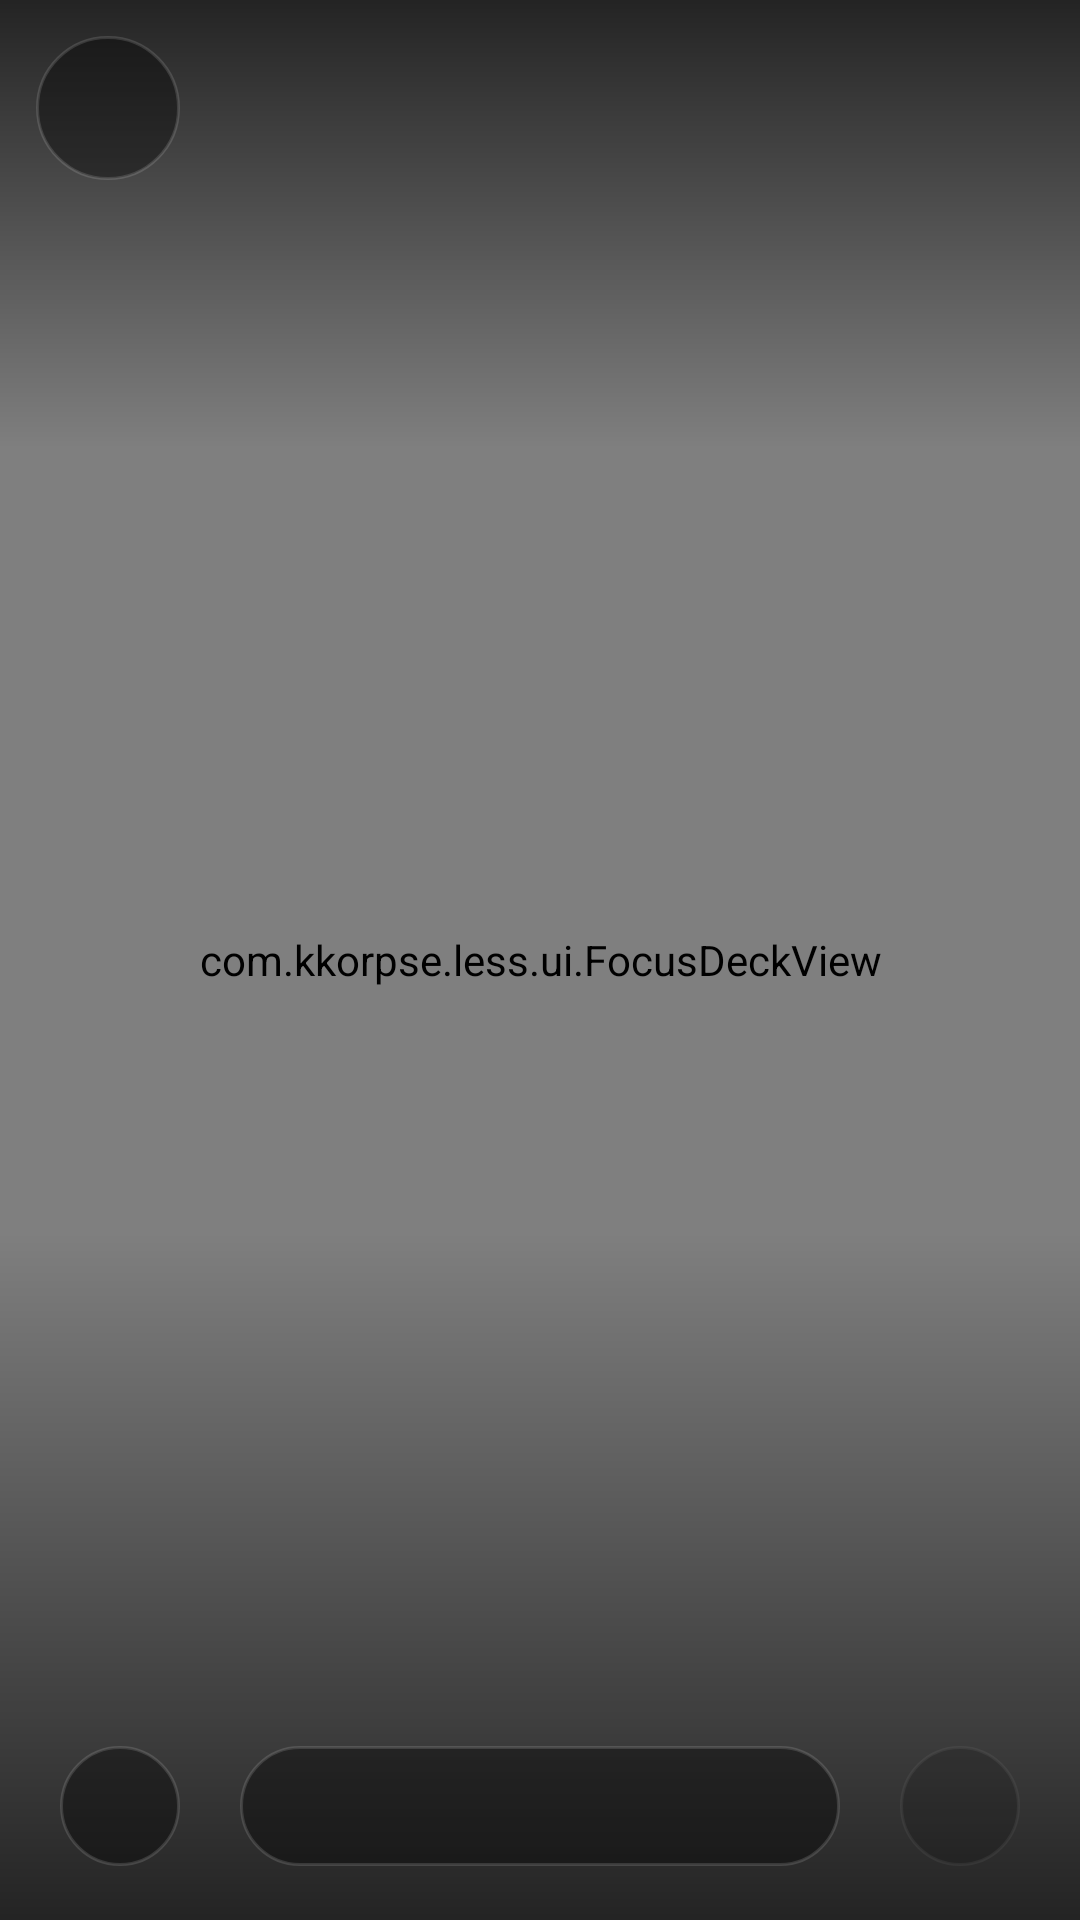

Android layout source for this screen:
<!-- AndroidManifest.xml: activity theme Theme.Less.Viewer -->
<!-- res/layout/activity_photo_focus.xml -->
<?xml version="1.0" encoding="utf-8"?>
<FrameLayout xmlns:android="http://schemas.android.com/apk/res/android"
    xmlns:app="http://schemas.android.com/apk/res-auto"
    android:id="@+id/root"
    android:layout_width="match_parent"
    android:layout_height="match_parent"
    android:background="@color/black">

    <com.kkorpse.less.ui.FocusDeckView
        android:id="@+id/deck"
        android:layout_width="match_parent"
        android:layout_height="match_parent"
        android:clipChildren="false"
        android:clipToPadding="false" />

    <View
        android:layout_width="match_parent"
        android:layout_height="150dp"
        android:layout_gravity="top"
        android:background="@drawable/bg_scrim_top" />

    <View
        android:id="@+id/swipeGlow"
        android:layout_width="match_parent"
        android:layout_height="170dp"
        android:layout_gravity="top"
        android:alpha="0"
        android:background="@drawable/bg_swipe_glow"
        android:importantForAccessibility="no" />

    <ImageButton
        android:id="@+id/back"
        android:layout_width="48dp"
        android:layout_height="48dp"
        android:layout_gravity="top|start"
        android:layout_marginStart="12dp"
        android:layout_marginTop="12dp"
        android:background="@drawable/bg_circle_dark"
        android:contentDescription="@string/viewer_back"
        android:padding="12dp"
        android:src="@drawable/ic_arrow_back"
        app:tint="@color/accent" />

    <ImageButton
        android:id="@+id/expandButton"
        android:layout_width="48dp"
        android:layout_height="48dp"
        android:layout_gravity="top|end"
        android:layout_marginTop="12dp"
        android:layout_marginEnd="12dp"
        android:background="@drawable/bg_rounded_dark"
        android:contentDescription="@string/expand_content_desc"
        android:padding="12dp"
        android:src="@drawable/ic_expand"
        android:visibility="gone"
        app:tint="@color/accent" />

    <View
        android:layout_width="match_parent"
        android:layout_height="230dp"
        android:layout_gravity="bottom"
        android:background="@drawable/bg_scrim_bottom" />

    <FrameLayout
        android:id="@+id/bottomBar"
        android:layout_width="match_parent"
        android:layout_height="96dp"
        android:layout_gravity="bottom">

        <ImageButton
            android:id="@+id/favoriteButton"
            android:layout_width="40dp"
            android:layout_height="40dp"
            android:layout_gravity="start|bottom"
            android:layout_marginStart="20dp"
            android:layout_marginBottom="18dp"
            android:background="@drawable/bg_circle_dark"
            android:contentDescription="@string/favorite_content_desc"
            android:padding="10dp"
            android:src="@drawable/ic_heart"
            app:tint="@color/accent" />

        <FrameLayout
            android:id="@+id/infoBubble"
            android:layout_width="@dimen/info_bubble_width"
            android:layout_height="40dp"
            android:layout_gravity="center_horizontal|bottom"
            android:layout_marginBottom="18dp"
            android:background="@drawable/bg_action_pill">

            <LinearLayout
                android:layout_width="match_parent"
                android:layout_height="wrap_content"
                android:layout_gravity="center"
                android:gravity="center"
                android:orientation="vertical"
                android:paddingStart="38dp"
                android:paddingEnd="38dp">

                <TextView
                    android:id="@+id/infoTitle"
                    android:layout_width="match_parent"
                    android:layout_height="wrap_content"
                    android:ellipsize="end"
                    android:fontFamily="sans-serif-medium"
                    android:gravity="center"
                    android:includeFontPadding="false"
                    android:maxLines="1"
                    android:textColor="@color/accent"
                    android:textSize="12sp"
                    android:textStyle="bold" />

                <TextView
                    android:id="@+id/infoAddress"
                    android:layout_width="match_parent"
                    android:layout_height="wrap_content"
                    android:layout_marginTop="2dp"
                    android:ellipsize="end"
                    android:fontFamily="sans-serif"
                    android:gravity="center"
                    android:includeFontPadding="false"
                    android:maxLines="1"
                    android:textColor="@color/text_secondary"
                    android:textSize="10sp" />
            </LinearLayout>

            <ImageButton
                android:id="@+id/infoButton"
                android:layout_width="32dp"
                android:layout_height="32dp"
                android:layout_gravity="end|center_vertical"
                android:layout_marginEnd="4dp"
                android:background="?attr/selectableItemBackgroundBorderless"
                android:contentDescription="@string/photo_info_desc"
                android:padding="8dp"
                android:src="@drawable/ic_info"
                app:tint="@color/text_secondary" />
        </FrameLayout>

        <ImageButton
            android:id="@+id/undoButton"
            android:layout_width="40dp"
            android:layout_height="40dp"
            android:layout_gravity="end|bottom"
            android:layout_marginEnd="20dp"
            android:layout_marginBottom="18dp"
            android:alpha="0.4"
            android:background="@drawable/bg_circle_dark"
            android:contentDescription="@string/undo_content_desc"
            android:padding="10dp"
            android:src="@drawable/ic_undo"
            app:tint="@color/accent" />
    </FrameLayout>
</FrameLayout>
<!-- resources referenced by this layout -->
<resources>
  <color name="accent">#FFFFFF</color>
  <color name="black">#000000</color>
  <color name="text_secondary">#9B9BA1</color>
  <dimen name="info_bubble_width">200dp</dimen>
  <!-- drawable bg_action_pill (drawable) -->
  <?xml version="1.0" encoding="utf-8"?>
  <shape xmlns:android="http://schemas.android.com/apk/res/android" android:shape="rectangle">
      <solid android:color="#66000000" />
      <corners android:radius="100dp" />
      <stroke
          android:width="1dp"
          android:color="#22FFFFFF" />
  </shape>
  <!-- drawable bg_circle_dark (drawable) -->
  <?xml version="1.0" encoding="utf-8"?>
  <shape xmlns:android="http://schemas.android.com/apk/res/android" android:shape="oval">
      <solid android:color="#66000000" />
      <stroke
          android:width="1dp"
          android:color="#22FFFFFF" />
  </shape>
  <!-- drawable bg_rounded_dark (drawable) -->
  <?xml version="1.0" encoding="utf-8"?>
  <shape xmlns:android="http://schemas.android.com/apk/res/android" android:shape="rectangle">
      <solid android:color="#66000000" />
      <stroke
          android:width="1dp"
          android:color="#22FFFFFF" />
      <corners android:radius="16dp" />
  </shape>
  <!-- drawable bg_scrim_bottom (drawable) -->
  <?xml version="1.0" encoding="utf-8"?>
  <shape xmlns:android="http://schemas.android.com/apk/res/android" android:shape="rectangle">
      <gradient
          android:angle="90"
          android:endColor="#00000000"
          android:startColor="#B8000000" />
  </shape>
  <!-- drawable bg_scrim_top (drawable) -->
  <?xml version="1.0" encoding="utf-8"?>
  <shape xmlns:android="http://schemas.android.com/apk/res/android" android:shape="rectangle">
      <gradient
          android:angle="270"
          android:endColor="#00000000"
          android:startColor="#B8000000" />
  </shape>
  <!-- drawable bg_swipe_glow (drawable) -->
  <?xml version="1.0" encoding="utf-8"?>
  <shape xmlns:android="http://schemas.android.com/apk/res/android"
      android:shape="rectangle">
      <gradient
          android:angle="270"
          android:endColor="#00FF5A5F"
          android:startColor="#B3FF5A5F" />
  </shape>
  <!-- drawable ic_expand (drawable) -->
  <?xml version="1.0" encoding="utf-8"?>
  <vector xmlns:android="http://schemas.android.com/apk/res/android"
      android:width="24dp"
      android:height="24dp"
      android:viewportWidth="24"
      android:viewportHeight="24">
      <path
          android:fillColor="#FFFFFFFF"
          android:pathData="M21,11V3h-8v2h4.59L12,10.59 13.41,12 19,6.41V11h2zM3,13v8h8v-2H6.41L12,13.41 10.59,12 5,17.59V13H3z" />
  </vector>
  <string name="expand_content_desc">展开相邻照片</string>
  <string name="favorite_content_desc">收藏</string>
  <string name="photo_info_desc">照片信息</string>
  <string name="undo_content_desc">撤回上一张删除标记</string>
  <string name="viewer_back">返回</string>
  <style name="Theme.Less.Viewer" parent="Theme.Less">
          <item name="android:windowBackground">@color/black</item>
          <item name="android:colorBackground">@color/black</item>
          <item name="android:windowLightStatusBar">false</item>
          <item name="android:windowLightNavigationBar">false</item>
      </style>
  <color name="bg">#09090A</color>
  <color name="text_primary">#F5F5F7</color>
</resources>
